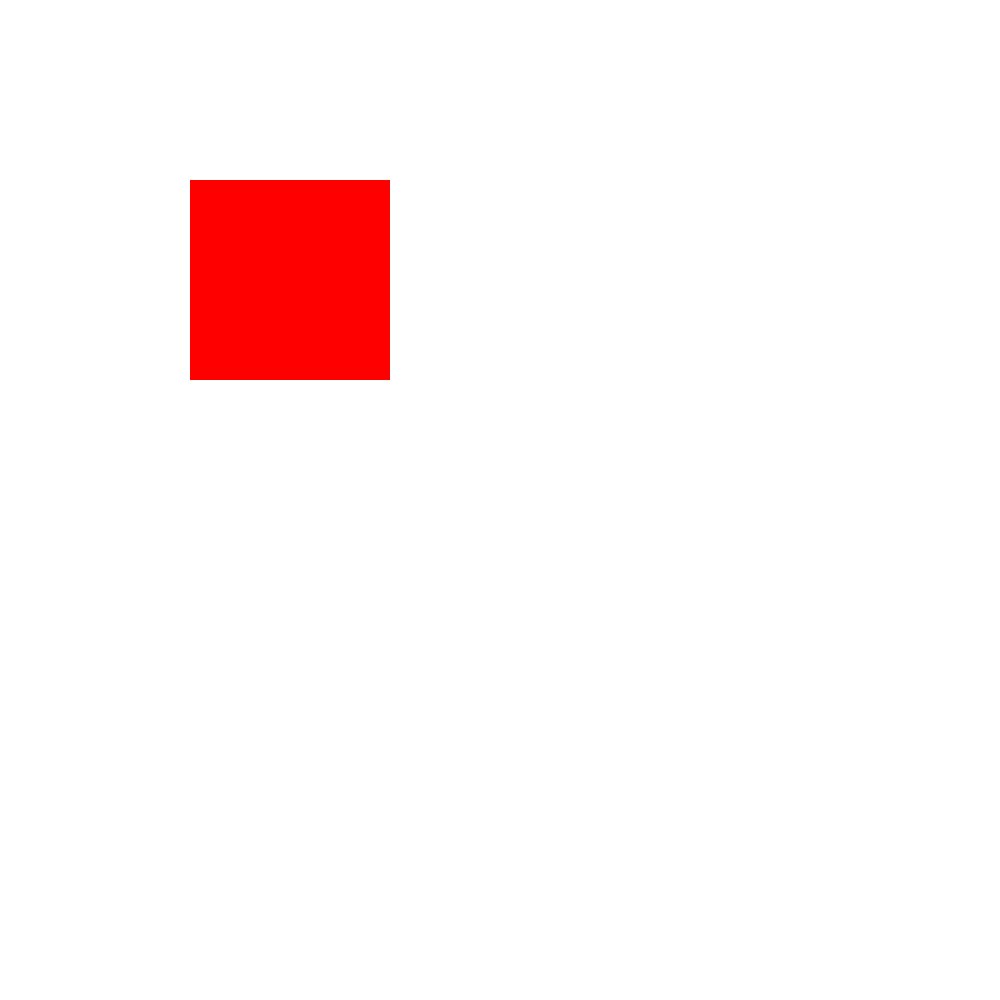
t = 0.00 s
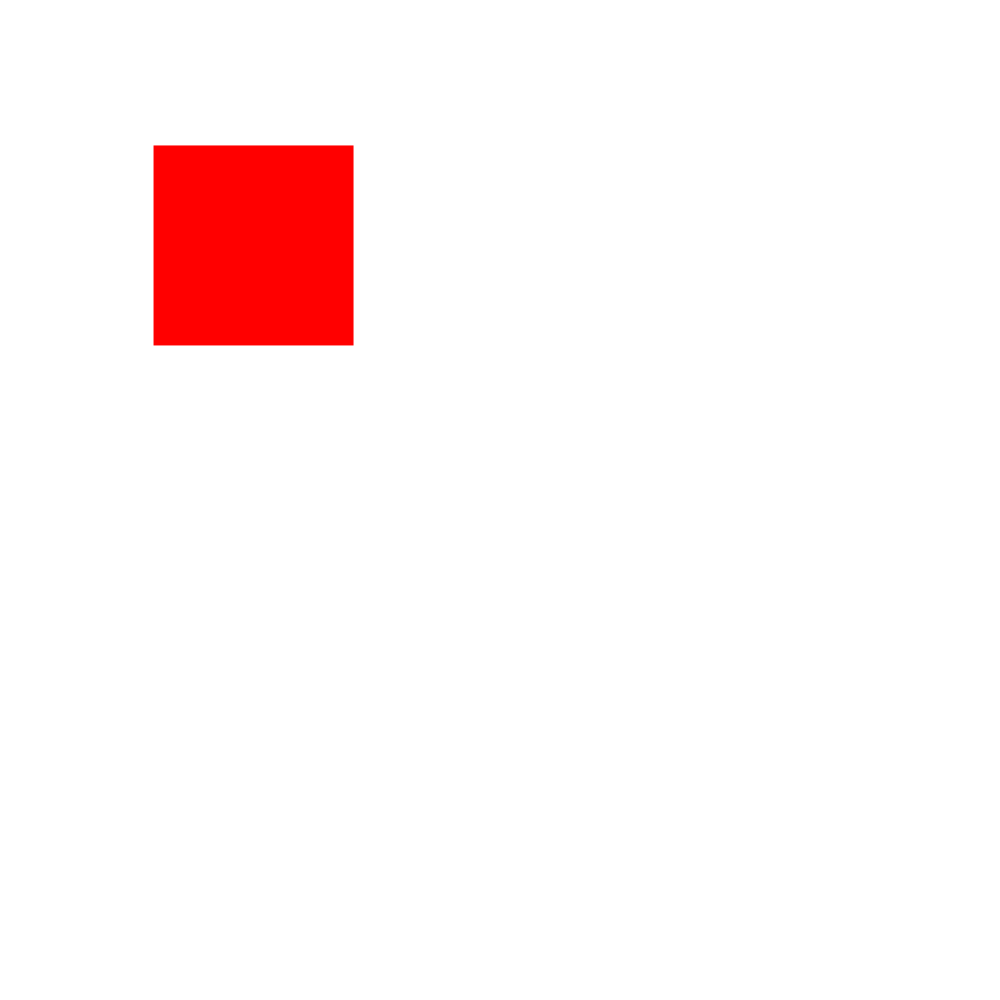
t = 0.20 s
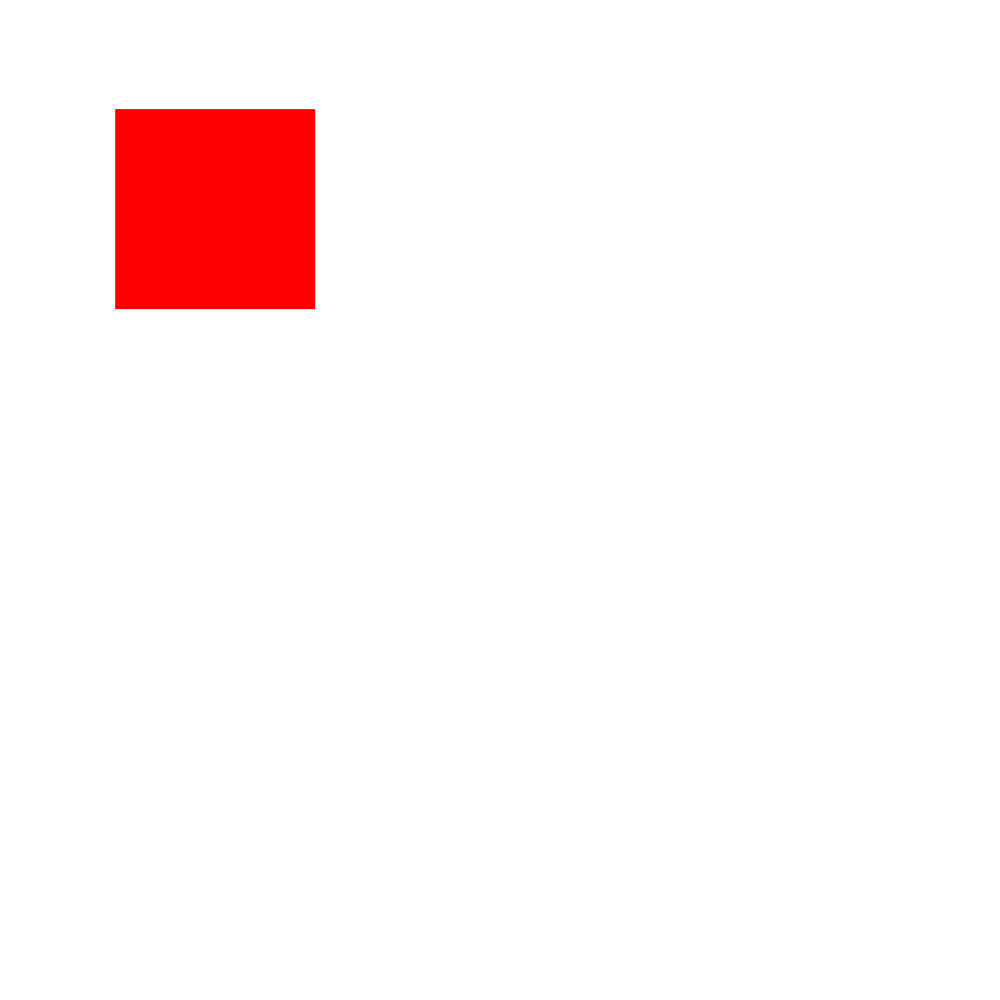
t = 0.40 s
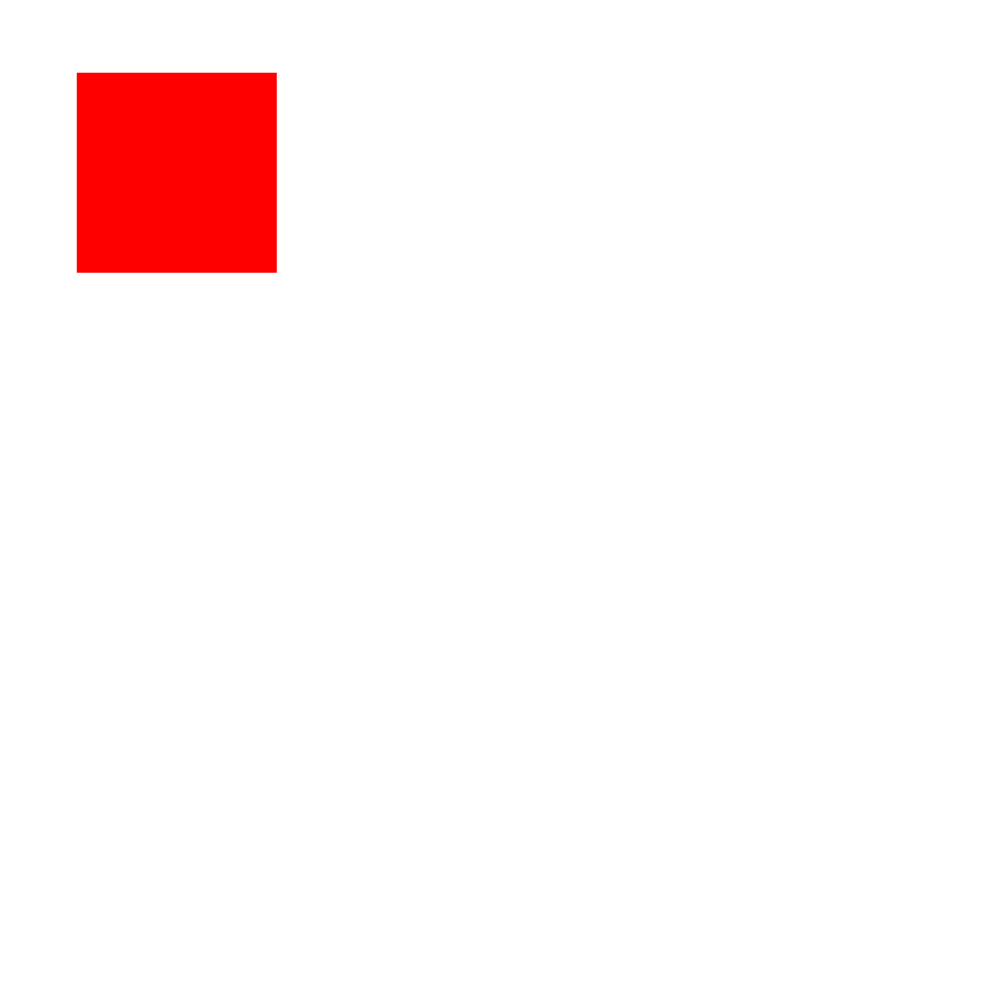
t = 0.60 s
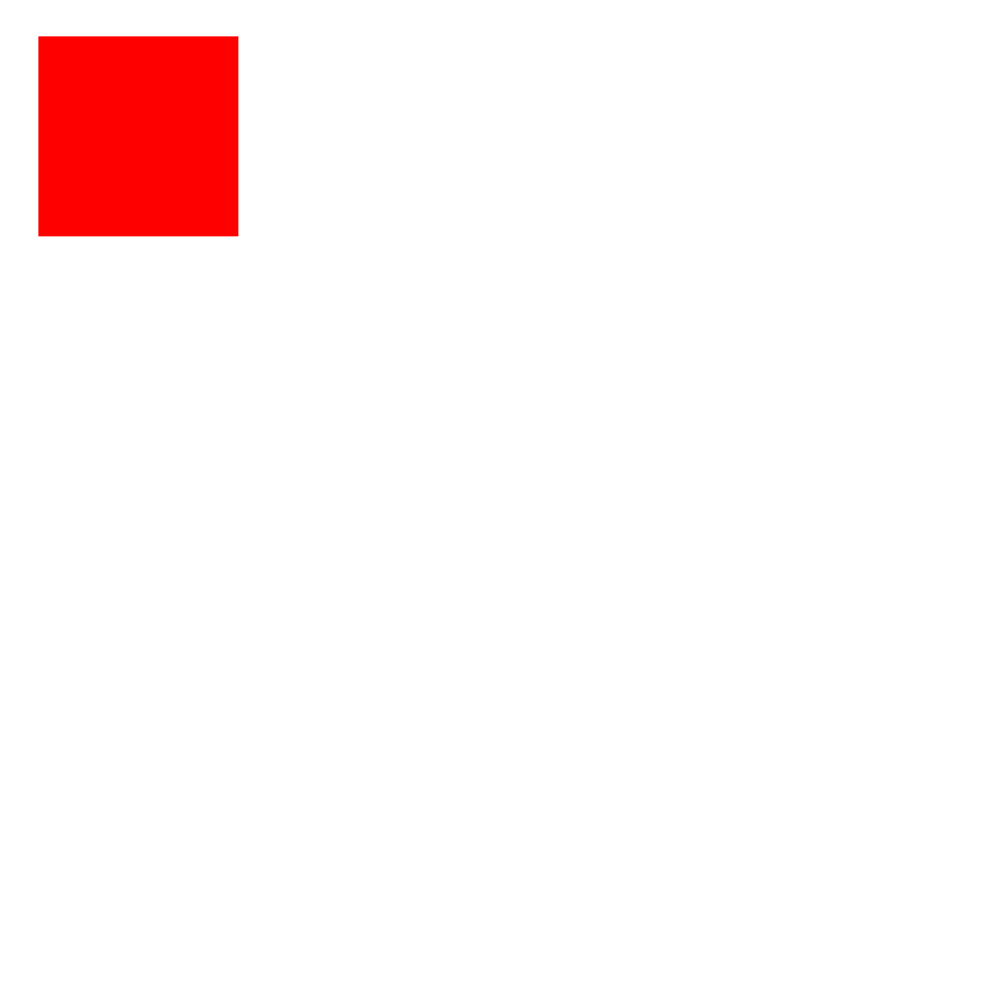
t = 0.80 s
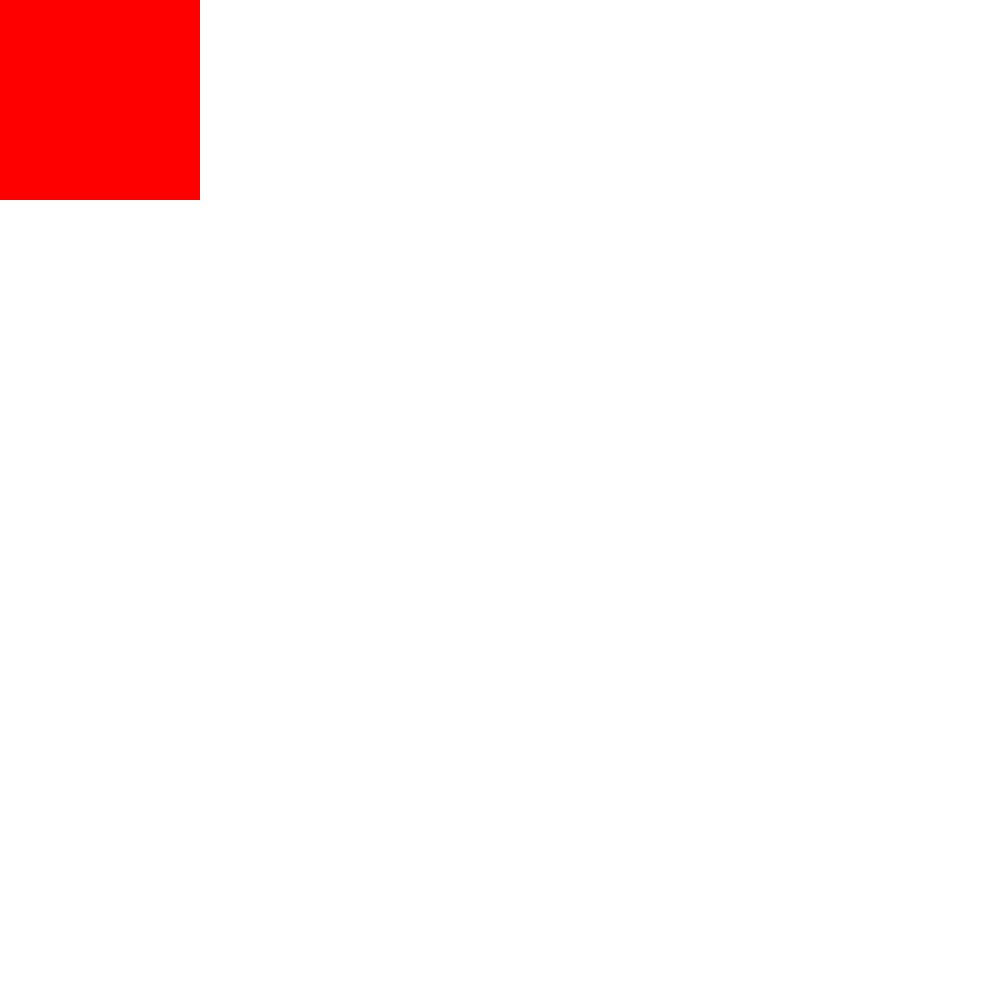
t = 1.00 s

The animated SVG that drew these frames (rendered in a browser with its animation timeline set to each time). Animation: 2 SMIL elements (animate=2); one cycle of 1.00 s.

<svg width="1000" height="1000" version="1.1" xmlns="http://www.w3.org/2000/svg">
<rect id="rec1" x="190.0" y="180.0" width="200.0" height="200.0" fill="rgb(255,0,0)" visibility="visible">
<animate attributeType="xml" begin="10.0ms" dur="990.0ms" attributeName="x" from="190.0" to="0.0" fill="freeze" />
<animate attributeType="xml" begin="10.0ms" dur="990.0ms" attributeName="y" from="180.0" to="0.0" fill="freeze" />
</rect>
</svg>